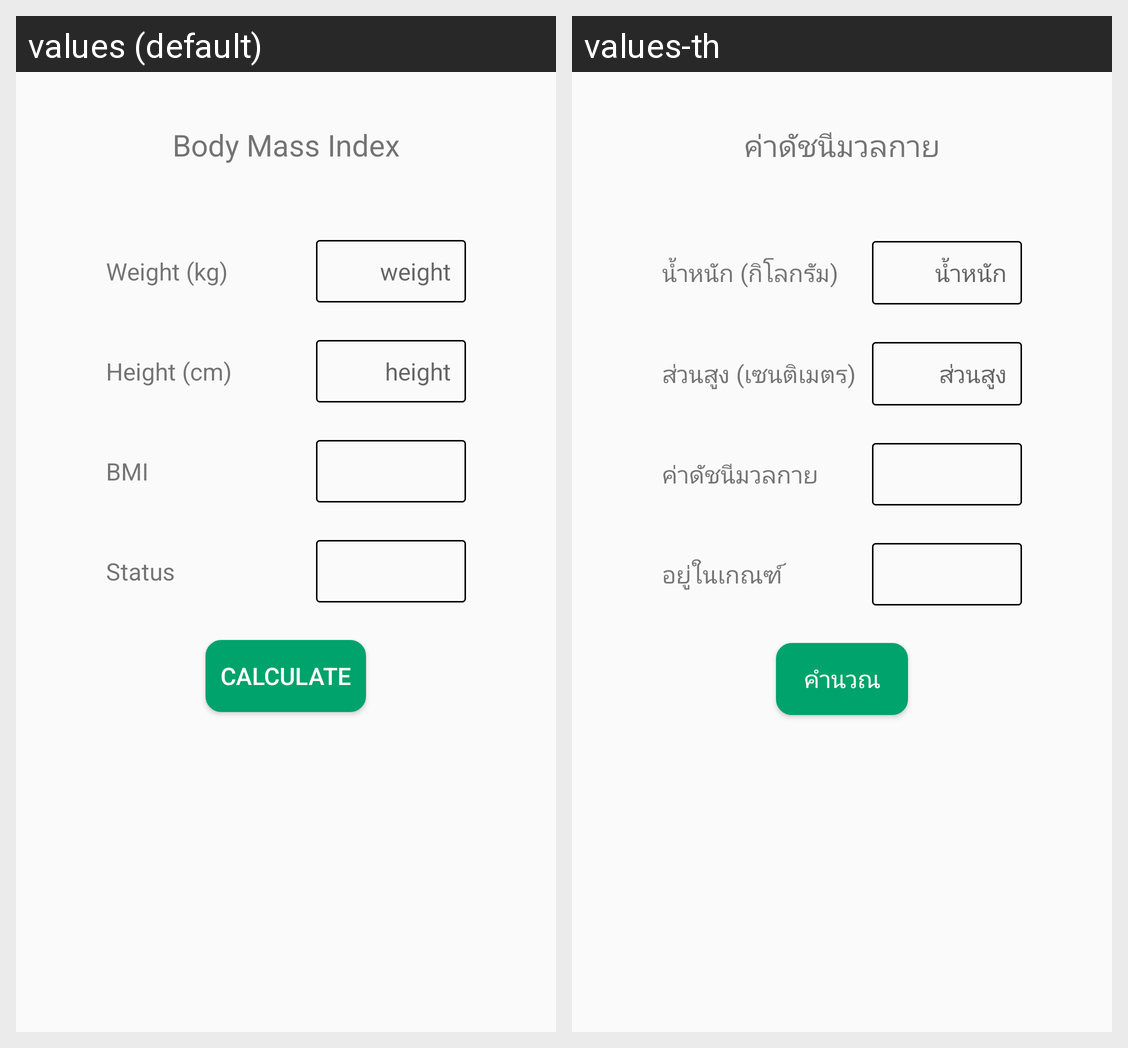

The Android screen above is rendered under two locales of the same app. Produce the string resources it draws, with the default and per-locale values.
Android screen res/layout/activity_main.xml rendered under 2 locales, left to right: values (default), values-th. Device: Nexus 5 (rendered at 1080×1920; each locale shown at half size, 540×960, under a caption strip naming it); theme Theme.BMI_App.
Strings drawn on this screen, with the default value and each locale's value (text and hints the layout hard-codes, and strings that could not be matched under every locale, appear in the picture but are not listed):

title
  values: Body Mass Index
  values-th: ค่าดัชนีมวลกาย

weight
  values: Weight (kg)
  values-th: น้ำหนัก (กิโลกรัม)

weight_hint
  values: weight
  values-th: น้ำหนัก

height
  values: Height (cm)
  values-th: ส่วนสูง (เซนติเมตร)

height_hint
  values: height
  values-th: ส่วนสูง

bmi
  values: BMI
  values-th: ค่าดัชนีมวลกาย

status
  values: Status
  values-th: อยู่ในเกณฑ์

calculate
  values: Calculate
  values-th: คำนวณ
